Run: headless pygame with SDL's dummy video driver; simulated clock (each Clock.tick advances the game by its frame time, no real sleeping); random seed 0; keys injected as events and as key.get_pressed() state; no mouse input.
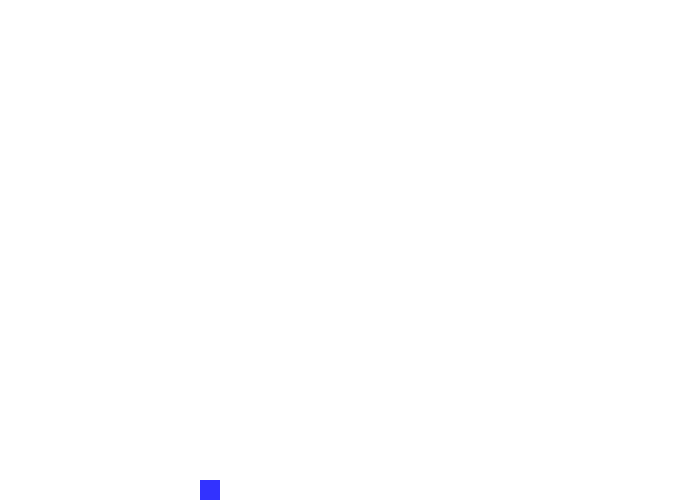
Frame 1 of 4 · flips 1–60 · no input
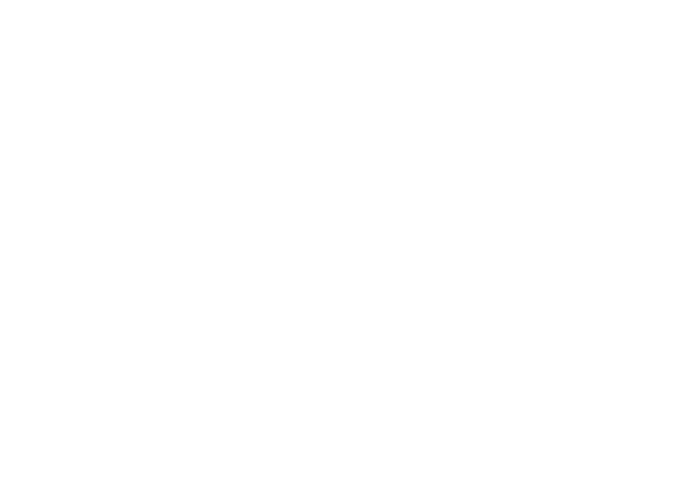
Frame 2 of 4 · flips 61–180 · tapped SPACE, RETURN · held RIGHT (→), D
Frame 3 of 4 · flips 181–300 · held DOWN (↓), S · screen unchanged from frame 2, image omitted
Frame 4 of 4 · flips 301–420 · held LEFT (←), A, UP (↑), W · screen same as frame 1, image omitted

The pygame program that drew these frames:

import pygame
from pygame.locals import *
import sys
import random
import math

BLACK = (0, 0, 0)
WHITE = (255, 255, 255)
BLUE = (50, 50, 255)
YELLOW = (255, 255, 0)
RED = (255, 0, 0)
GREEN = (0, 255, 0)

display = (700, 500)                                # Set screen width,height
screen = pygame.display.set_mode(display)           # Create window
pygame.display.set_caption("Project")               # Title
pygame.init()


class Player(pygame.sprite.Sprite):
    def __init__(self, colour, width, height, x, y):
        super().__init__()
        self.image = pygame.Surface([width, height])
        self.image.fill(colour)
        self.rect = self.image.get_rect()
        self.rect.x = x
        self.rect.y = y
        self.left_pressed = False
        self.right_pressed = False
        self.y_momentum = 0
        self.bounce = 0

    # def set_speed(self, val):
    #     self.speed = val

    def update(self):
        self.velX = 0
        if self.left_pressed and not self.right_pressed:
            self.velX = -5
        if self.right_pressed and not self.left_pressed:
            self.velX = 5

        self.rect.x += self.velX
        self.rect.y += self.y_momentum


all_sprite_group = pygame.sprite.Group()

player = Player(BLUE, 20, 20, 200, screen.get_height()-20)
all_sprite_group.add(player)

clock = pygame.time.Clock()


def main():
    done = False
    while not done:
        for event in pygame.event.get():
            if event.type == pygame.QUIT:
                done = True
            if event.type == pygame.KEYDOWN:
                if event.key == pygame.K_ESCAPE:
                    pygame.quit()
                    sys.exit()
            if event.type == pygame.KEYDOWN:
                if event.key == pygame.K_a:
                    player.left_pressed = True
                if event.key == pygame.K_d:
                    player.right_pressed = True
            if event.type == pygame.KEYUP:
                if event.key == pygame.K_a:
                    player.left_pressed = False
                if event.key == pygame.K_d:
                    player.right_pressed = False

        if player.rect.y > 480:
            player.y_momentum = -player.y_momentum
            player.bounce += 1
        else:
            player.y_momentum += 0.2

        if player.bounce == 3:
            player.y_momentum = player.y_momentum

        all_sprite_group.update()
        screen.fill(WHITE)
        all_sprite_group.draw(screen)

        pygame.display.flip()

        clock.tick(60)


if __name__ == "__main__":
    main()
    pygame.quit()
